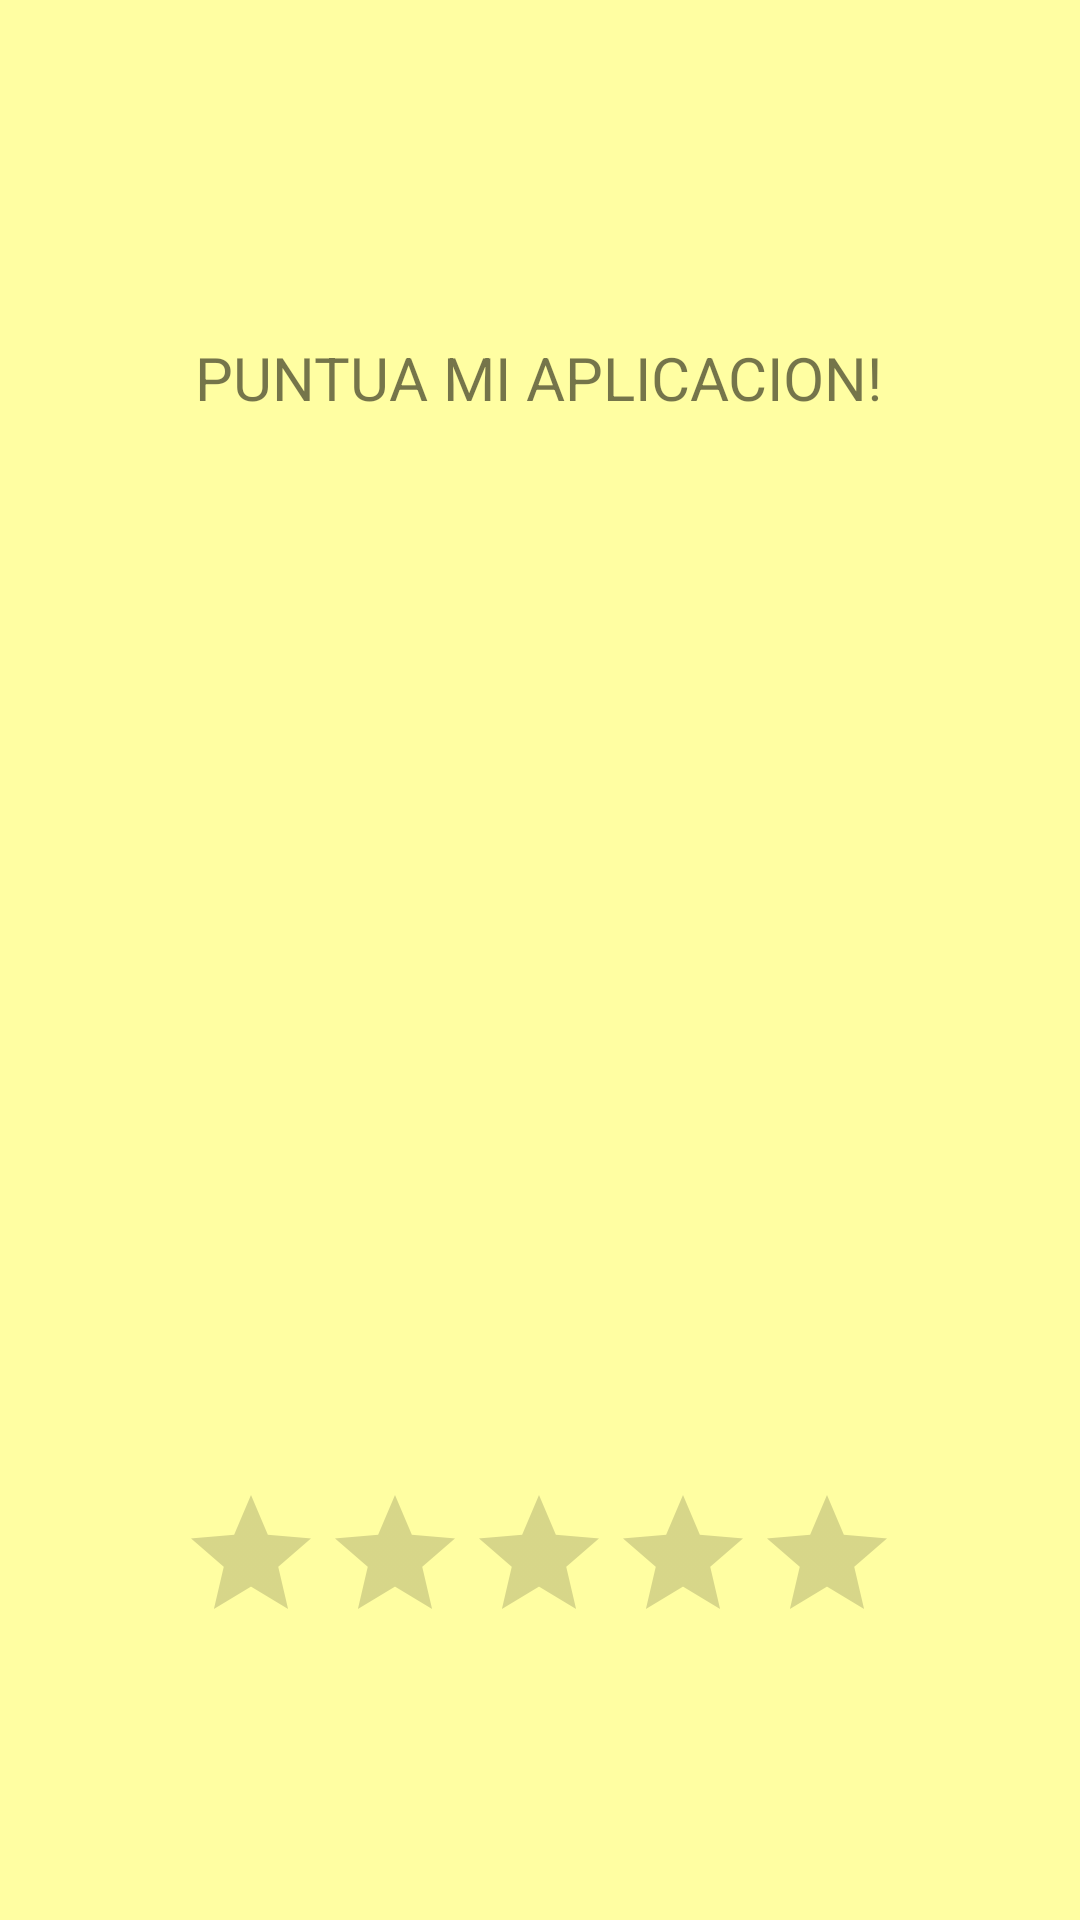

Produce the Android XML layout that renders to this screen, including the resource entries it uses.
<!-- AndroidManifest.xml: activity theme Theme.AppCompat.DayNight.NoActionBar -->
<!-- res/layout/activity_main.xml -->
<?xml version="1.0" encoding="utf-8"?>
<androidx.constraintlayout.widget.ConstraintLayout xmlns:android="http://schemas.android.com/apk/res/android"
    xmlns:app="http://schemas.android.com/apk/res-auto"
    xmlns:tools="http://schemas.android.com/tools"
    android:layout_width="match_parent"
    android:layout_height="match_parent"
    android:background="@color/colorfondo"
    android:backgroundTint="@color/colorfondo"
    tools:context=".MainActivity">


    <RatingBar
        android:id="@+id/ratingBar"
        android:layout_width="wrap_content"
        android:layout_height="wrap_content"
        android:theme="@style/RatingBarYellow"
        app:layout_constraintBottom_toBottomOf="parent"
        app:layout_constraintEnd_toEndOf="parent"
        app:layout_constraintHorizontal_bias="0.496"
        app:layout_constraintStart_toStartOf="parent"
        app:layout_constraintTop_toTopOf="parent"
        app:layout_constraintVertical_bias="0.848" />

    <ImageView
        android:id="@+id/imageView2"
        android:layout_width="306dp"
        android:layout_height="694dp"
        app:layout_constraintBottom_toBottomOf="parent"
        app:layout_constraintEnd_toEndOf="parent"
        app:layout_constraintStart_toStartOf="parent"
        app:layout_constraintTop_toTopOf="parent"
        app:srcCompat="@drawable/star" />

    <TextView
        android:id="@+id/textView"
        android:layout_width="wrap_content"
        android:layout_height="wrap_content"
        android:text="PUNTUA MI APLICACION!"
        android:textSize="20dp"
        app:layout_constraintBottom_toBottomOf="parent"
        app:layout_constraintEnd_toEndOf="parent"
        app:layout_constraintHorizontal_bias="0.497"
        app:layout_constraintStart_toStartOf="parent"
        app:layout_constraintTop_toTopOf="parent"
        app:layout_constraintVertical_bias="0.183" />
</androidx.constraintlayout.widget.ConstraintLayout>
<!-- resources referenced by this layout -->
<resources>
  <color name="colorfondo">#FFFEA2</color>
</resources>
